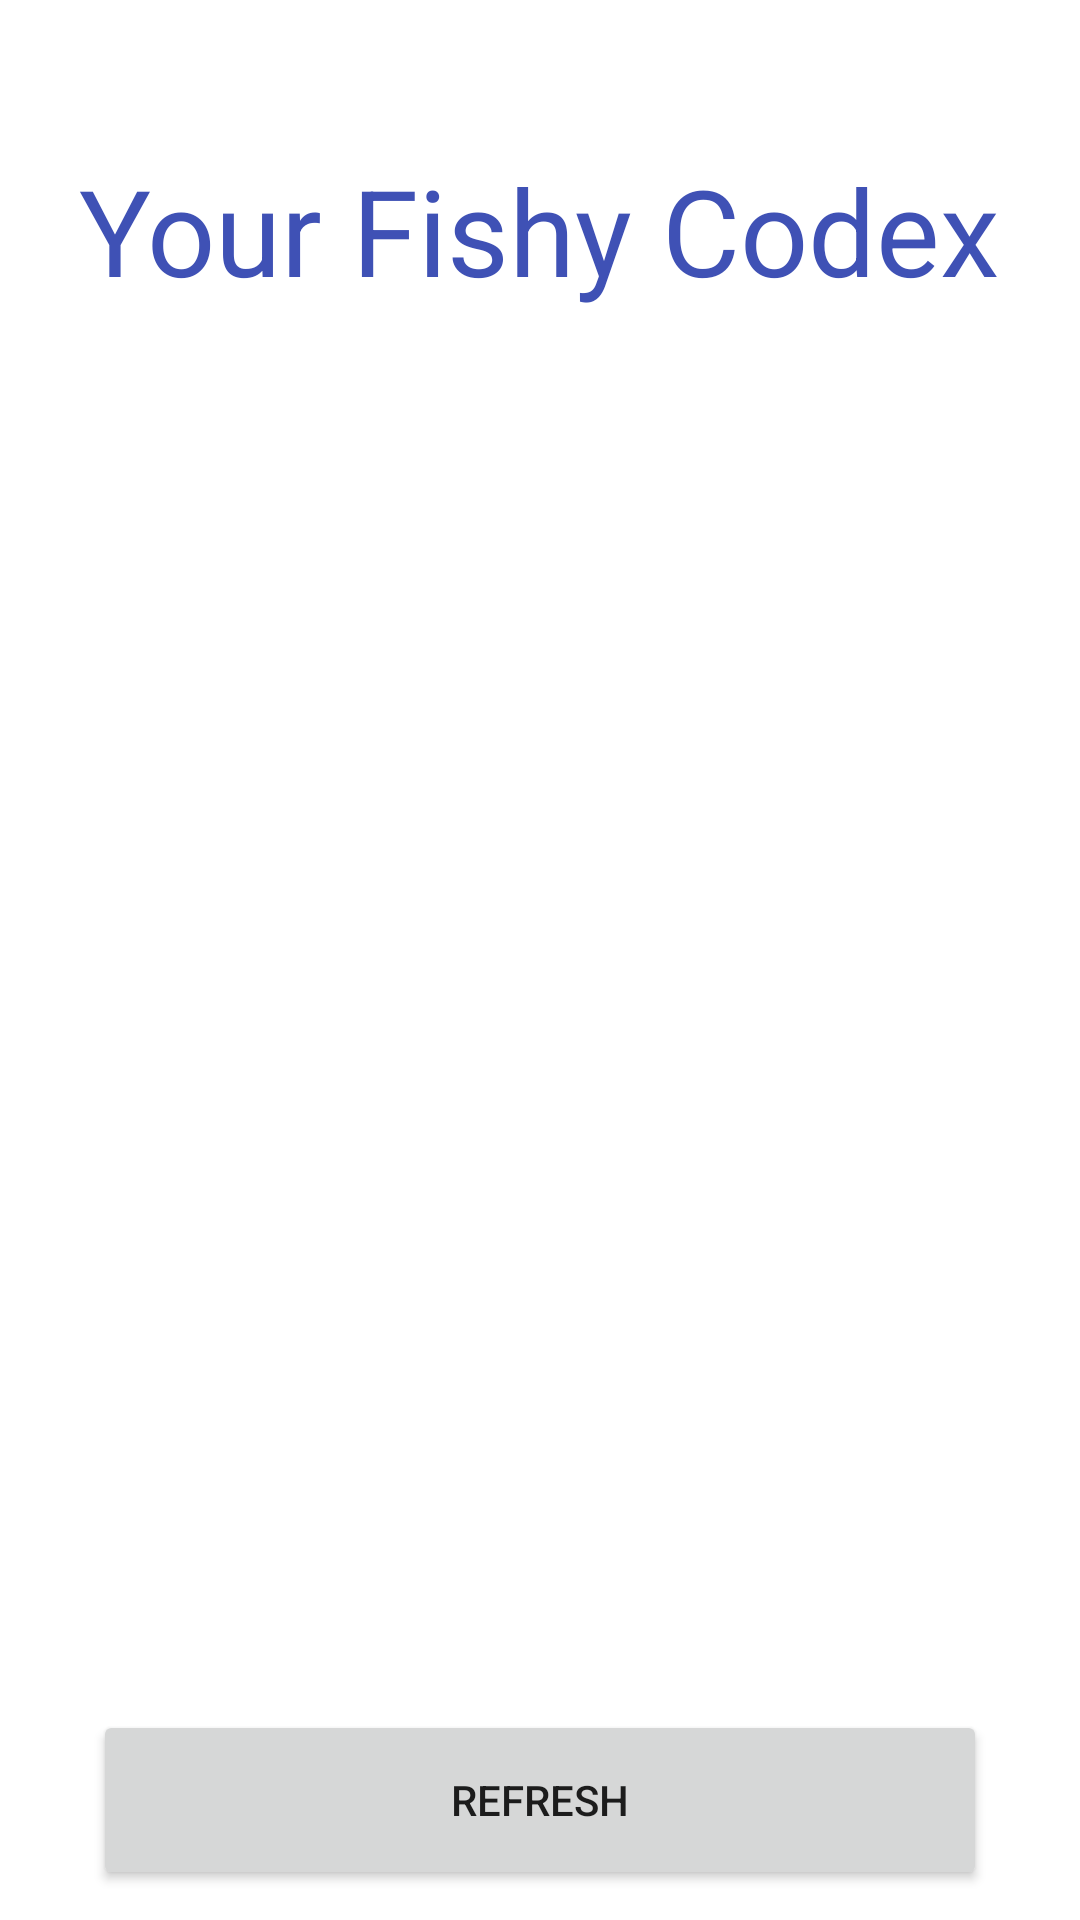

The Android layout XML behind this screen, and the referenced resources:
<!-- AndroidManifest.xml: application theme Theme.FishyCodex -->
<!-- res/layout/activity_show_fish.xml -->
<?xml version="1.0" encoding="utf-8"?>
<androidx.constraintlayout.widget.ConstraintLayout xmlns:android="http://schemas.android.com/apk/res/android"
    xmlns:app="http://schemas.android.com/apk/res-auto"
    xmlns:tools="http://schemas.android.com/tools"
    android:layout_width="match_parent"
    android:layout_height="match_parent"
    tools:context=".ShowFish">

    <TextView
        android:id="@+id/yourFishyCodexBanner"
        android:layout_width="wrap_content"
        android:layout_height="wrap_content"
        android:layout_marginStart="16dp"
        android:layout_marginTop="50dp"
        android:layout_marginEnd="16dp"
        android:text="Your Fishy Codex"
        android:textColor="#3F51B5"
        android:textSize="40sp"
        app:layout_constraintEnd_toEndOf="parent"
        app:layout_constraintStart_toStartOf="parent"
        app:layout_constraintTop_toTopOf="parent" />

    <Button
        android:id="@+id/reloadListView"
        android:layout_width="298dp"
        android:layout_height="60dp"
        android:layout_marginStart="16dp"
        android:layout_marginEnd="16dp"
        android:layout_marginBottom="10dp"
        android:text="Refresh"
        app:layout_constraintBottom_toBottomOf="parent"
        app:layout_constraintEnd_toEndOf="parent"
        app:layout_constraintStart_toStartOf="parent" />

    <RelativeLayout
        android:id="@+id/relativeLayout3"
        android:layout_width="match_parent"
        android:layout_height="match_parent"
        android:layout_marginTop="135dp"
        android:layout_marginBottom="85dp"
        app:layout_constraintBottom_toBottomOf="parent"
        app:layout_constraintEnd_toEndOf="parent"
        app:layout_constraintStart_toStartOf="parent"
        app:layout_constraintTop_toTopOf="parent">

        <ListView
            android:id="@android:id/list"
            android:layout_width="match_parent"
            android:layout_height="match_parent">

        </ListView>
    </RelativeLayout>

</androidx.constraintlayout.widget.ConstraintLayout>
<!-- resources referenced by this layout -->
<resources>
  <style name="Theme.FishyCodex" parent="Theme.MaterialComponents.DayNight.DarkActionBar">
          
          <item name="colorPrimary">@color/purple_500</item>
          <item name="colorPrimaryVariant">@color/purple_700</item>
          <item name="colorOnPrimary">@color/white</item>
          
          <item name="colorSecondary">@color/teal_200</item>
          <item name="colorSecondaryVariant">@color/teal_700</item>
          <item name="colorOnSecondary">@color/black</item>
          
          <item name="android:statusBarColor" tools:targetApi="l">?attr/colorPrimaryVariant</item>
          
      </style>
  <!-- not gathered from this repository: default colours our renderer supplied (Android Studio template values) -->
  <color name="purple_500">#FF6200EE</color>
  <color name="purple_700">#FF3700B3</color>
  <color name="teal_200">#FF03DAC5</color>
  <color name="teal_700">#FF018786</color>
  <color name="black">#FF000000</color>
  <color name="white">#FFFFFFFF</color>
</resources>
